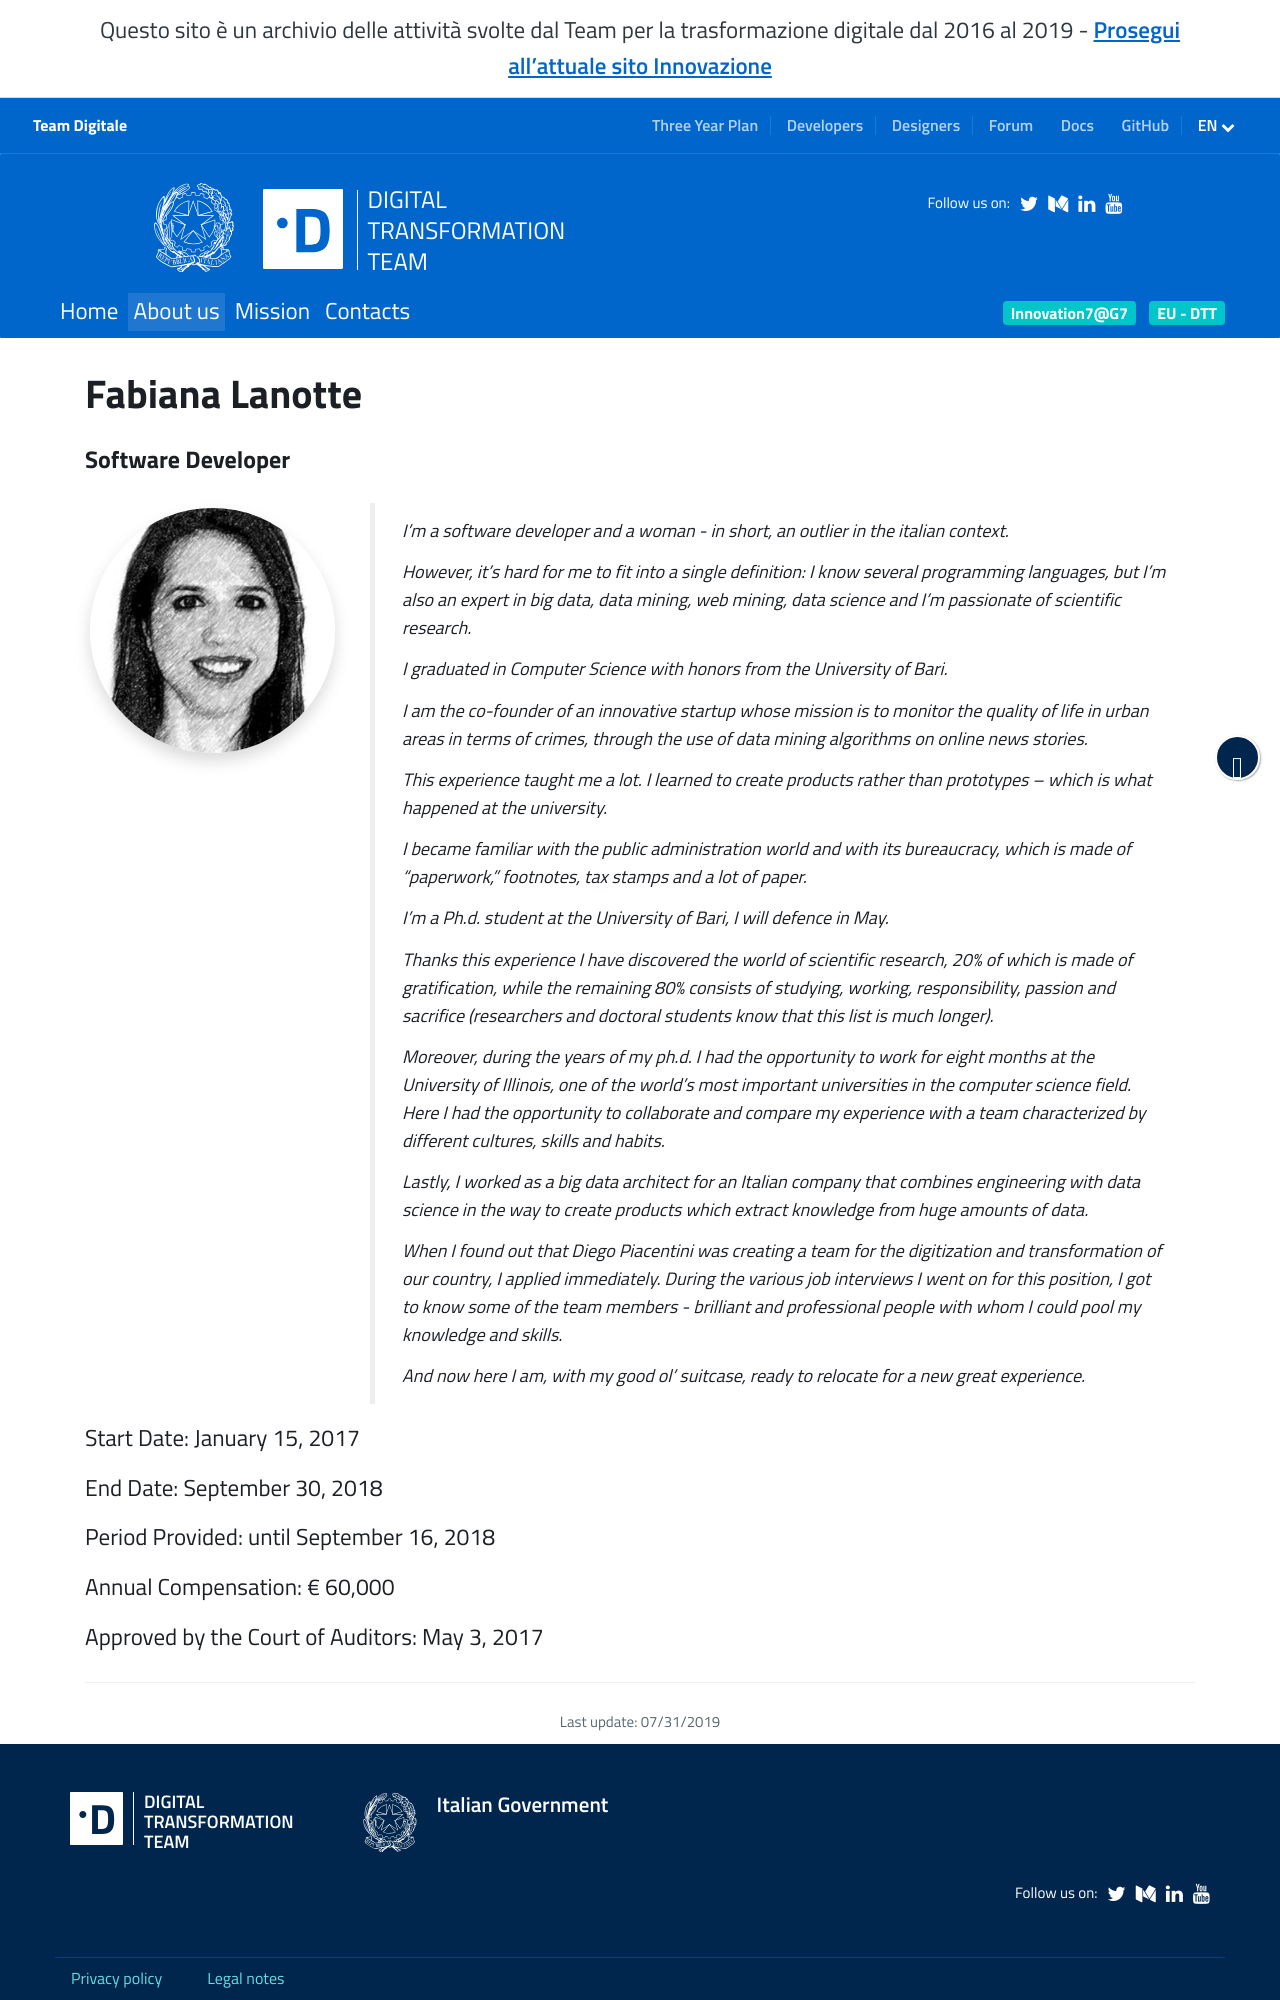

repository: teamdigitale/teamdigitale.governo.it · page: en/people/fabiana-lanotte.html · generator: jekyll

---
title: Fabiana Lanotte
lang: en
layout: people
role: Software Developer
twitter_user:
medium_user:
linkedin_url:
ref: fabiana-lanotte
parent_ref: team
start_date: January 15, 2017
end_date: September 30, 2018
period_provided: until September 16, 2018
annual_compensation: € 60,000
approved_by_court: May 3, 2017
---
I’m a software developer and a woman - in short, an outlier in the italian context.

However, it’s hard for me to fit into a single definition: I know several programming languages, but I'm also an expert in big data, data mining, web mining, data science and I’m passionate of scientific research.

I graduated in Computer Science with honors from the University of Bari.

I am the co-founder of an innovative startup whose mission is to monitor the quality of life in urban areas in terms of crimes, through the use of data mining algorithms on online news stories.

This experience taught me a lot. I learned to create products rather than prototypes – which is what happened at the university.

I became familiar with the public administration world and with its bureaucracy, which is made of “paperwork,” footnotes, tax stamps and a lot of paper.

I’m a Ph.d. student at the University of Bari, I will defence in May.

Thanks this experience I have discovered the world of scientific research, 20% of which is made of gratification, while the remaining 80% consists of studying, working, responsibility, passion and sacrifice (researchers and doctoral students know that this list is much longer).

Moreover, during the years of my ph.d. I had the opportunity to work for eight months at the University of Illinois, one of the world’s most important universities in the computer science field. Here I had the opportunity to collaborate and compare my experience with a team characterized by different cultures, skills and habits.

Lastly, I worked as a big data architect for an Italian company that combines engineering with data science in the way to create products which extract knowledge from huge amounts of data.

When I found out that Diego Piacentini was creating a team for the digitization and transformation of our country, I applied immediately. During the various job interviews I went on for this position, I got to know some of the team members - brilliant and professional people with whom I could pool my knowledge and skills.
